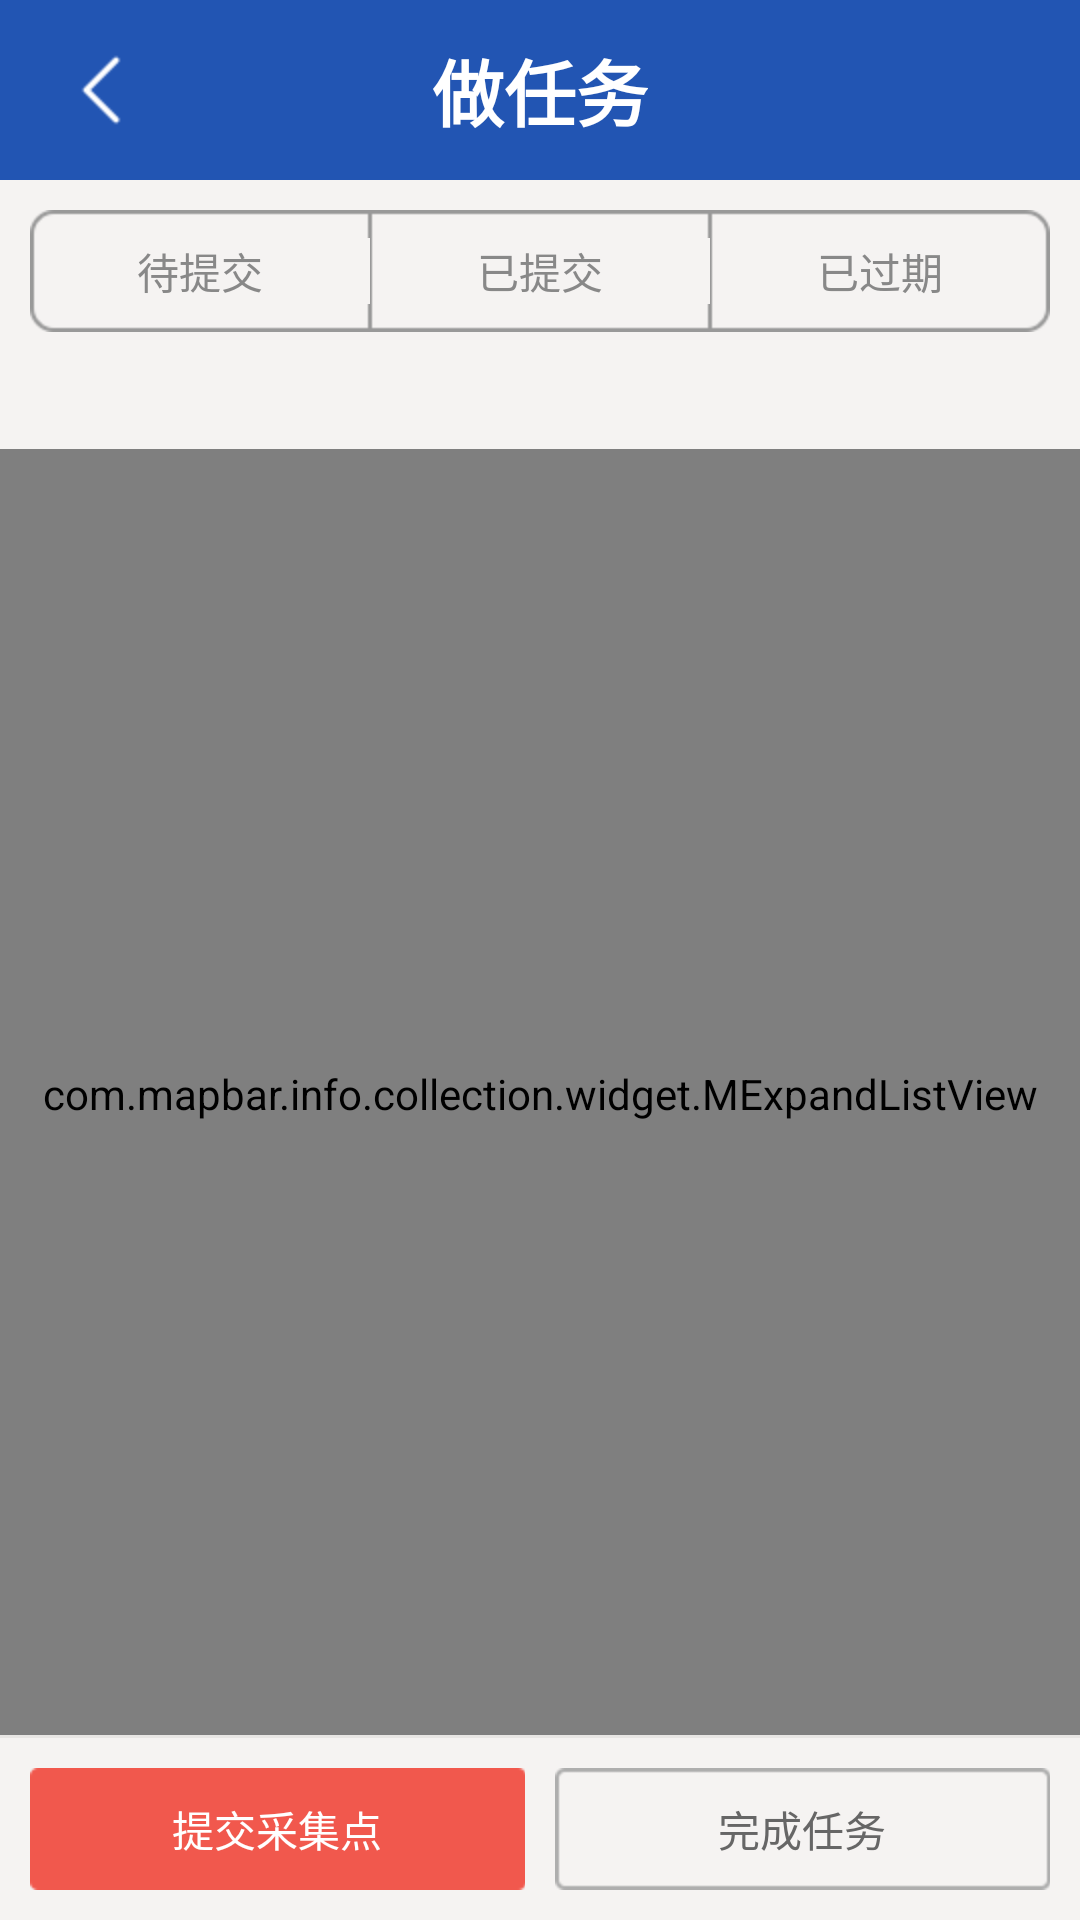

This screen was rendered from an Android layout file. Write that file and the resources it references.
<!-- AndroidManifest.xml: application theme android:Theme.NoTitleBar -->
<!-- res/layout/layout_my_task.xml -->
<?xml version="1.0" encoding="utf-8"?>

<RelativeLayout xmlns:android="http://schemas.android.com/apk/res/android"
    android:layout_width="fill_parent"
    android:layout_height="fill_parent"
    android:background="@color/userlogin_bk" >

    <include
        android:id="@+id/my_task_title"
        layout="@layout/layout_titlebar" />

    <LinearLayout
        android:id="@+id/tip"
        android:layout_width="fill_parent"
        android:layout_height="wrap_content"
        android:layout_below="@+id/my_task_title"
        android:layout_margin="10dp" >

        <Button
            android:id="@+id/my_task_wait"
            android:layout_width="0dp"
            android:layout_height="wrap_content"
            android:layout_weight="1.0"
            android:background="@drawable/filter_btn_bg_left"
            android:padding="10dp"
            android:text="待提交"
            android:textColor="@color/text_gray" />

        <Button
            android:id="@+id/my_task_old"
            android:layout_width="0dp"
            android:layout_height="wrap_content"
            android:layout_weight="1.0"
            android:background="@drawable/filter_btn_bg_middle"
            android:padding="10dp"
            android:text="已提交"
            android:textColor="@color/text_gray" />

        <Button
            android:id="@+id/my_task_lose"
            android:layout_width="0dp"
            android:layout_height="wrap_content"
            android:layout_weight="1.0"
            android:background="@drawable/filter_btn_bg_right"
            android:padding="10dp"
            android:text="已过期"
            android:textColor="@color/text_gray" />
    </LinearLayout>

    <TextView
        android:id="@+id/my_task_text"
        android:layout_width="fill_parent"
        android:layout_height="wrap_content"
        android:layout_below="@+id/tip"
        android:paddingBottom="10dp"
        android:layout_marginLeft="10dp"
        />

    <LinearLayout
        android:layout_width="fill_parent"
        android:layout_height="1dp"
        android:layout_below="@+id/my_task_text"
        android:background="@color/list_driv" />


    <com.mapbar.info.collection.widget.MExpandListView
        android:id="@+id/my_task_list"
        android:layout_width="fill_parent"
        android:layout_height="wrap_content"
        android:layout_above="@+id/bottom_btn"
        android:layout_below="@+id/my_task_text"
        android:cacheColorHint="@null"
        android:childDivider="@color/list_driv"
        android:divider="@color/list_driv"
        android:dividerHeight="1dp"
        android:groupIndicator="@null" />

    <com.mapbar.info.collection.widget.MExpandListView
        android:id="@+id/my_task_list_old"
        android:layout_width="fill_parent"
        android:layout_height="wrap_content"
        android:layout_above="@+id/bottom_btn"
        android:layout_below="@+id/my_task_text"
        android:cacheColorHint="@null"
        android:childDivider="@color/list_driv"
        android:divider="@color/list_driv"
        android:dividerHeight="1dp"
        android:groupIndicator="@null"
        android:visibility="gone" />

    <com.mapbar.info.collection.widget.MExpandListView
        android:id="@+id/my_task_list_lost"
        android:layout_width="fill_parent"
        android:layout_height="wrap_content"
        android:layout_above="@+id/bottom_btn"
        android:layout_below="@+id/my_task_text"
        android:cacheColorHint="@null"
        android:childDivider="@color/list_driv"
        android:divider="@color/list_driv"
        android:dividerHeight="1dp"
        android:groupIndicator="@null"
        android:visibility="gone" />

    <LinearLayout
        android:layout_width="fill_parent"
        android:layout_height="1dp"
        android:layout_above="@+id/bottom_btn"
        android:background="#e8e6e4" />

    <LinearLayout
        android:id="@+id/bottom_btn"
        android:layout_width="fill_parent"
        android:layout_height="wrap_content"
        android:layout_alignParentBottom="true"
        android:padding="10dp" >

        <Button
            android:id="@+id/my_task_summit_task"
            android:layout_width="0dp"
            android:layout_height="wrap_content"
            android:layout_weight="1.0"
            android:background="@drawable/btn_red"
            android:padding="10dp"
            android:text="提交采集点"
            android:textColor="@color/white" />

        <Button
            android:id="@+id/my_task_close_task"
            android:layout_width="0dp"
            android:layout_height="wrap_content"
            android:layout_marginLeft="10dp"
            android:layout_weight="1.0"
            android:background="@drawable/btn_gray"
            android:padding="10dp"
            android:text="完成任务"
            android:textColor="#666666" />

        <Button
            android:id="@+id/my_task_btn_delete"
            android:layout_width="0dp"
            android:layout_height="wrap_content"
            android:layout_marginLeft="10dp"
            android:layout_weight="1.0"
            android:background="@drawable/btn_red"
            android:padding="10dp"
            android:text="全部删除"
            android:textColor="@color/white"
            android:visibility="gone" />
    </LinearLayout>

    <RelativeLayout
        android:id="@+id/my_task_pro_view"
        android:layout_width="wrap_content"
        android:layout_height="wrap_content"
        android:layout_above="@+id/bottom_btn"
        android:layout_centerHorizontal="true"
        android:layout_marginBottom="10dp"
        android:background="@drawable/progerss_bg"
        android:padding="10dp"
        android:visibility="gone" >

        <com.mapbar.info.collection.widget.MProgressView
            android:id="@+id/my_task_progressbar"
            android:layout_width="wrap_content"
            android:layout_height="wrap_content"
            android:src="@drawable/image_progress" />

        <TextView
            android:layout_width="wrap_content"
            android:layout_height="wrap_content"
            android:layout_marginLeft="10dp"
            android:layout_toRightOf="@+id/my_task_progressbar"
            android:text="20条数据载入中......"
            android:textColor="@color/user_text_c" />
    </RelativeLayout>

</RelativeLayout>
<!-- res/layout/layout_titlebar.xml (included above) -->
<?xml version="1.0" encoding="utf-8"?>

<LinearLayout xmlns:android="http://schemas.android.com/apk/res/android"
    android:id="@+id/titlebar"
    android:layout_width="fill_parent"
    android:layout_height="wrap_content"
    android:background="@drawable/bg_title"
    android:orientation="vertical" >

    <RelativeLayout
        android:layout_width="fill_parent"
        android:layout_height="wrap_content" >

        <ImageButton
            android:id="@+id/btn_hide"
            android:layout_width="wrap_content"
            android:layout_height="wrap_content"
            android:layout_marginLeft="4dip"
            android:layout_marginRight="4dip"
            android:background="@null"
            android:clickable="true"
            android:focusable="true"
            android:src="@drawable/btn_back"
            android:visibility="invisible" />

        <ImageButton
            android:id="@+id/btn_home"
            android:layout_width="wrap_content"
            android:layout_height="wrap_content"
            android:layout_marginLeft="4dip"
            android:layout_marginRight="4dip"
            android:background="@null"
            android:clickable="true"
            android:focusable="true"
            android:src="@drawable/btn_back" />

        <TextView
            android:id="@+id/title_text"
            style="@style/textAppearanceXXXLarge"
            android:layout_width="wrap_content"
            android:layout_height="wrap_content"
            android:layout_centerInParent="true"
            android:layout_centerVertical="true"
            android:gravity="center"
            android:singleLine="true"
            android:text="做任务"
            android:textColor="#FFF"
            android:textStyle="bold" />
    </RelativeLayout>

</LinearLayout>
<!-- resources referenced by this layout -->
<resources>
  <color name="list_driv">#dadada</color>
  <color name="text_gray">#888888</color>
  <color name="user_text_c">#555555</color>
  <color name="userlogin_bk">#f5f3f2</color>
  <color name="white">#FFFFFFFF</color>
  <!-- drawable btn_back (drawable) -->
  <?xml version="1.0" encoding="utf-8"?>
  
  <selector xmlns:android="http://schemas.android.com/apk/res/android">
  
      <item android:drawable="@drawable/back_n" android:state_enabled="false" android:state_focused="false"/>
      <item android:drawable="@drawable/back_n" android:state_enabled="false" android:state_focused="true"/>
      <item android:drawable="@drawable/back_p" android:state_pressed="true"/>
      <item android:drawable="@drawable/back_p" android:state_selected="true"/>
      <item android:drawable="@drawable/back_p" android:state_focused="true" android:state_pressed="false"/>
      <item android:drawable="@drawable/back_n"/>
  
  </selector>
  <!-- drawable btn_gray (drawable) -->
  <?xml version="1.0" encoding="utf-8"?>
  
  <selector xmlns:android="http://schemas.android.com/apk/res/android">
  
      <item android:drawable="@drawable/btn_gray_p" android:state_enabled="false" />
      <item android:drawable="@drawable/btn_gray_p" android:state_pressed="true"/>
      <item android:drawable="@drawable/btn_gray_p" android:state_selected="true"/>
      <item android:drawable="@drawable/btn_gray_p" android:state_focused="true" android:state_pressed="false"/>
      <item android:drawable="@drawable/btn_gray_n"/>
  
  </selector>
  <!-- drawable filter_btn_bg_left (drawable) -->
  <?xml version="1.0" encoding="utf-8"?>
  
  <selector xmlns:android="http://schemas.android.com/apk/res/android">
  
      <item android:drawable="@drawable/filter_btn_left_p" android:state_enabled="false" />
      <item android:drawable="@drawable/filter_btn_left_p" android:state_pressed="true"/>
      <item android:drawable="@drawable/filter_btn_left_p" android:state_selected="true"/>
      <item android:drawable="@drawable/filter_btn_left_p" android:state_focused="true" android:state_pressed="false"/>
      <item android:drawable="@drawable/filter_btn_left_n"/>
  
  </selector>
  <!-- drawable filter_btn_bg_middle (drawable) -->
  <?xml version="1.0" encoding="utf-8"?>
  
  <selector xmlns:android="http://schemas.android.com/apk/res/android">
  
      <item android:drawable="@drawable/filter_btn_middle_p" android:state_enabled="false"/>
      <item android:drawable="@drawable/filter_btn_middle_p" android:state_pressed="true"/>
      <item android:drawable="@drawable/filter_btn_middle_p" android:state_selected="true"/>
      <item android:drawable="@drawable/filter_btn_middle_p" android:state_focused="true" android:state_pressed="false"/>
      <item android:drawable="@drawable/filter_btn_middle_n"/>
  
  </selector>
  <!-- drawable filter_btn_bg_right (drawable) -->
  <?xml version="1.0" encoding="utf-8"?>
  
  <selector xmlns:android="http://schemas.android.com/apk/res/android">
  
      <item android:drawable="@drawable/filter_btn_right_p" android:state_enabled="false"/>
      <item android:drawable="@drawable/filter_btn_right_p" android:state_pressed="true"/>
      <item android:drawable="@drawable/filter_btn_right_p" android:state_selected="true"/>
      <item android:drawable="@drawable/filter_btn_right_p" android:state_focused="true" android:state_pressed="false"/>
      <item android:drawable="@drawable/filter_btn_right_n"/>
  
  </selector>
  <style name="textAppearanceXXXLarge">
          <item name="android:textSize">24sp</item>
          <item name="android:textStyle">bold</item>
      </style>
</resources>
